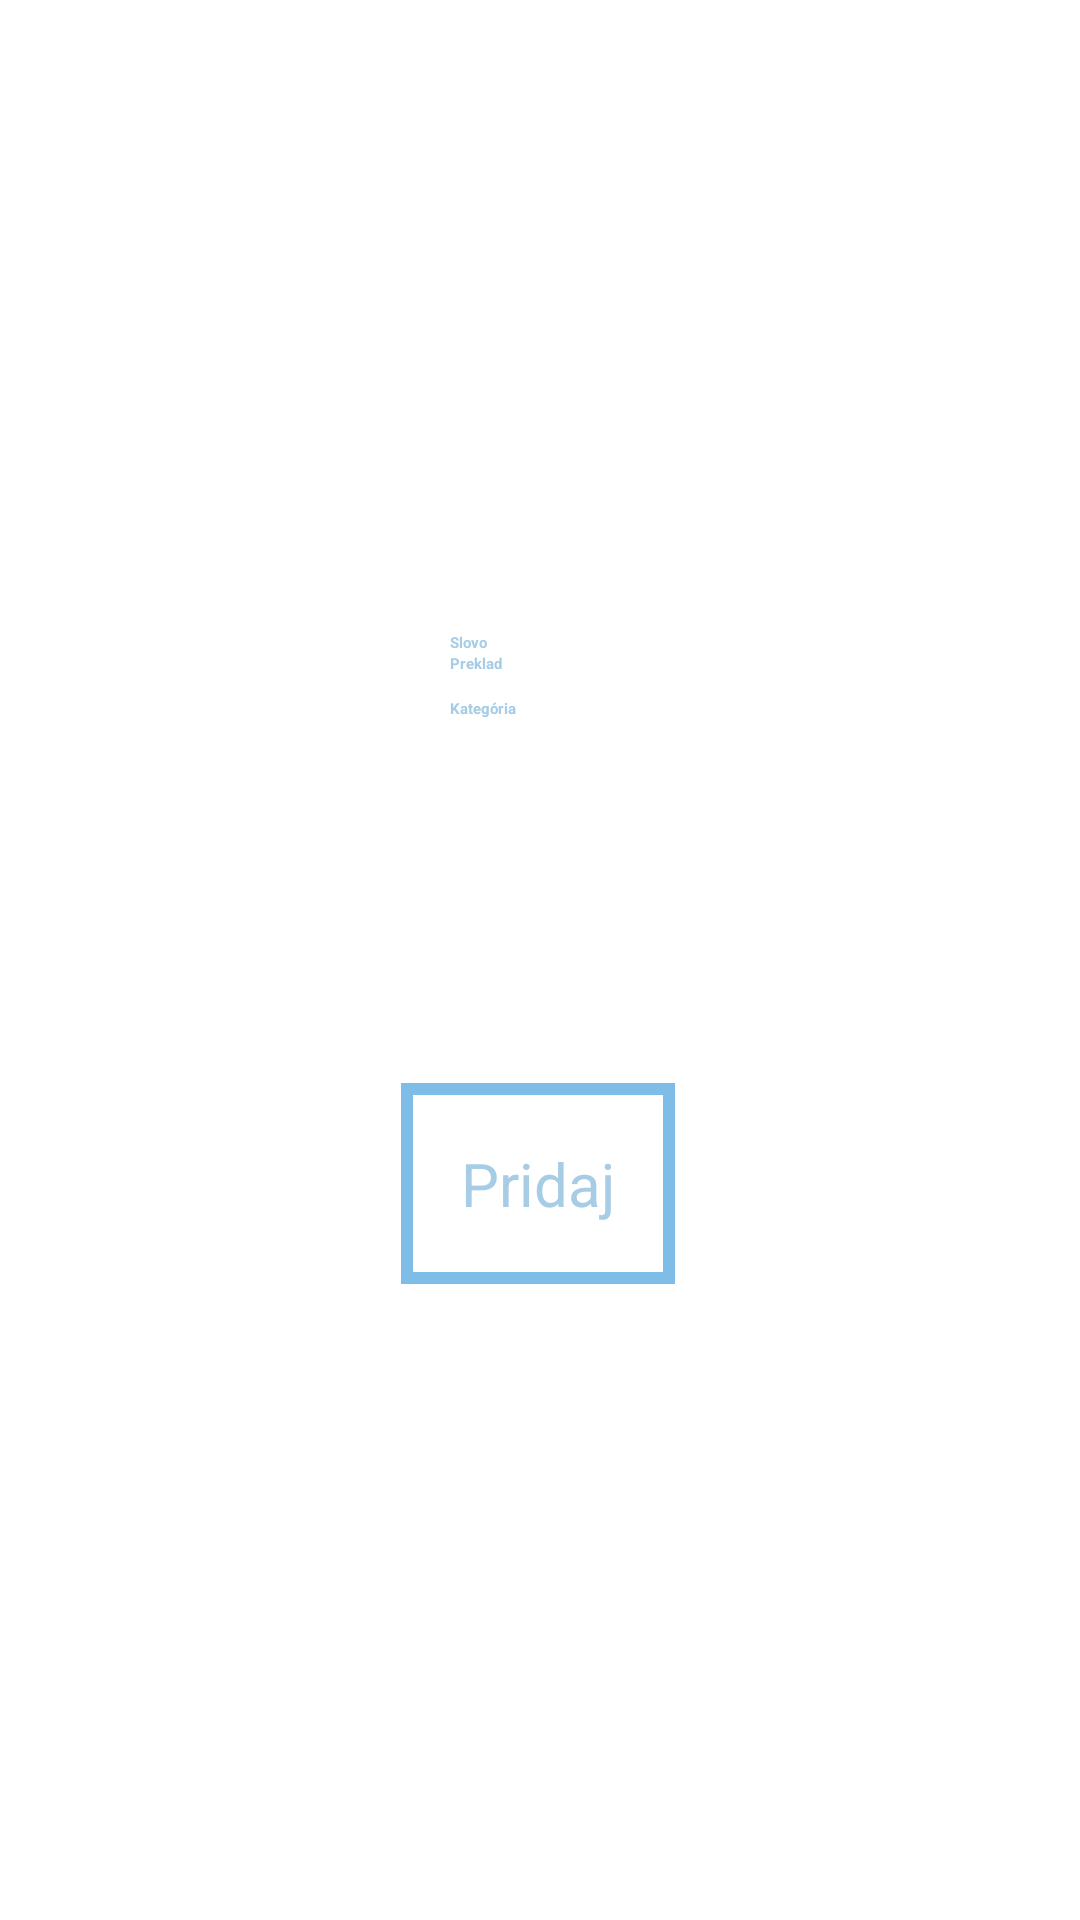

The Android layout XML behind this screen, and the referenced resources:
<!-- AndroidManifest.xml: activity theme AppTheme.NoActionBar -->
<!-- res/layout/activity_dictionary_add.xml -->
<?xml version="1.0" encoding="utf-8"?>
<androidx.constraintlayout.widget.ConstraintLayout xmlns:android="http://schemas.android.com/apk/res/android"
    xmlns:app="http://schemas.android.com/apk/res-auto"
    xmlns:tools="http://schemas.android.com/tools"
    android:layout_width="match_parent"
    android:layout_height="match_parent"
    tools:context=".DictionaryAddActivity">

    <Button
        android:id="@+id/add_button"
        android:layout_width="wrap_content"
        android:layout_height="wrap_content"
        android:layout_marginBottom="212dp"
        android:text="@string/pridaj_slovo"

        android:onClick="sendData"

        app:layout_constraintBottom_toBottomOf="parent"
        app:layout_constraintEnd_toEndOf="parent"
        app:layout_constraintHorizontal_bias="0.498"
        app:layout_constraintStart_toStartOf="parent"
        android:background="@drawable/button_border"
        style="@style/buttonStyle"/>

    <EditText
        android:id="@+id/add_word"
        android:layout_width="wrap_content"
        android:layout_height="wrap_content"
        android:ems="10"
        android:inputType="textPersonName"
        android:autofillHints="@string/add_word"
        android:hint="@string/add_word"
        app:layout_constraintBottom_toBottomOf="@+id/add_button"
        app:layout_constraintEnd_toEndOf="parent"
        app:layout_constraintStart_toStartOf="parent"
        app:layout_constraintTop_toTopOf="parent"
        style="@style/editTextStyle"/>

    <EditText
        android:id="@+id/add_translation"
        android:layout_width="wrap_content"
        android:layout_height="wrap_content"
        android:ems="10"
        android:autofillHints="@string/add_translation"
        android:hint="@string/add_translation"
        android:inputType="textPersonName"
        app:layout_constraintEnd_toEndOf="parent"
        app:layout_constraintStart_toStartOf="parent"
        app:layout_constraintTop_toBottomOf="@+id/add_word"
        style="@style/editTextStyle"/>

    <EditText
        android:id="@+id/add_category"
        android:layout_width="wrap_content"
        android:layout_height="wrap_content"
        android:layout_marginTop="8dp"
        android:ems="10"
        android:inputType="textPersonName"
        android:autofillHints="@string/add_category"
        android:hint="@string/add_category"
        app:layout_constraintEnd_toEndOf="parent"
        app:layout_constraintStart_toStartOf="parent"
        app:layout_constraintTop_toBottomOf="@+id/add_translation"
        style="@style/editTextStyle"/>

</androidx.constraintlayout.widget.ConstraintLayout>
<!-- resources referenced by this layout -->
<resources>
  <!-- drawable button_border (drawable-v24) -->
  <shape xmlns:android="http://schemas.android.com/apk/res/android"
  android:shape="rectangle" >
  
  <stroke
      android:width="4dp"
      android:color="@color/colorFrame" />
  
  </shape>
  <string name="add_category">Kategória</string>
  <string name="add_translation">Preklad</string>
  <string name="add_word">Slovo</string>
  <string name="pridaj_slovo">Pridaj</string>
  <style name="buttonStyle">
          <item name="android:textColor">@color/colorText</item>
          <item name="android:textSize">20dp</item>
          <item name="android:padding">20dp</item>
      </style>
  <style name="editTextStyle">
          <item name="android:textColor">@color/colorText</item>
          <item name="android:textStyle">bold</item>
          <item name="android:textColorHint">@color/colorText</item>
          <item name="android:backgroundTint">@color/colorText</item>
      </style>
  <color name="colorFrame">#7EBDE8</color>
  <color name="colorText">#A6CCE6</color>
</resources>
